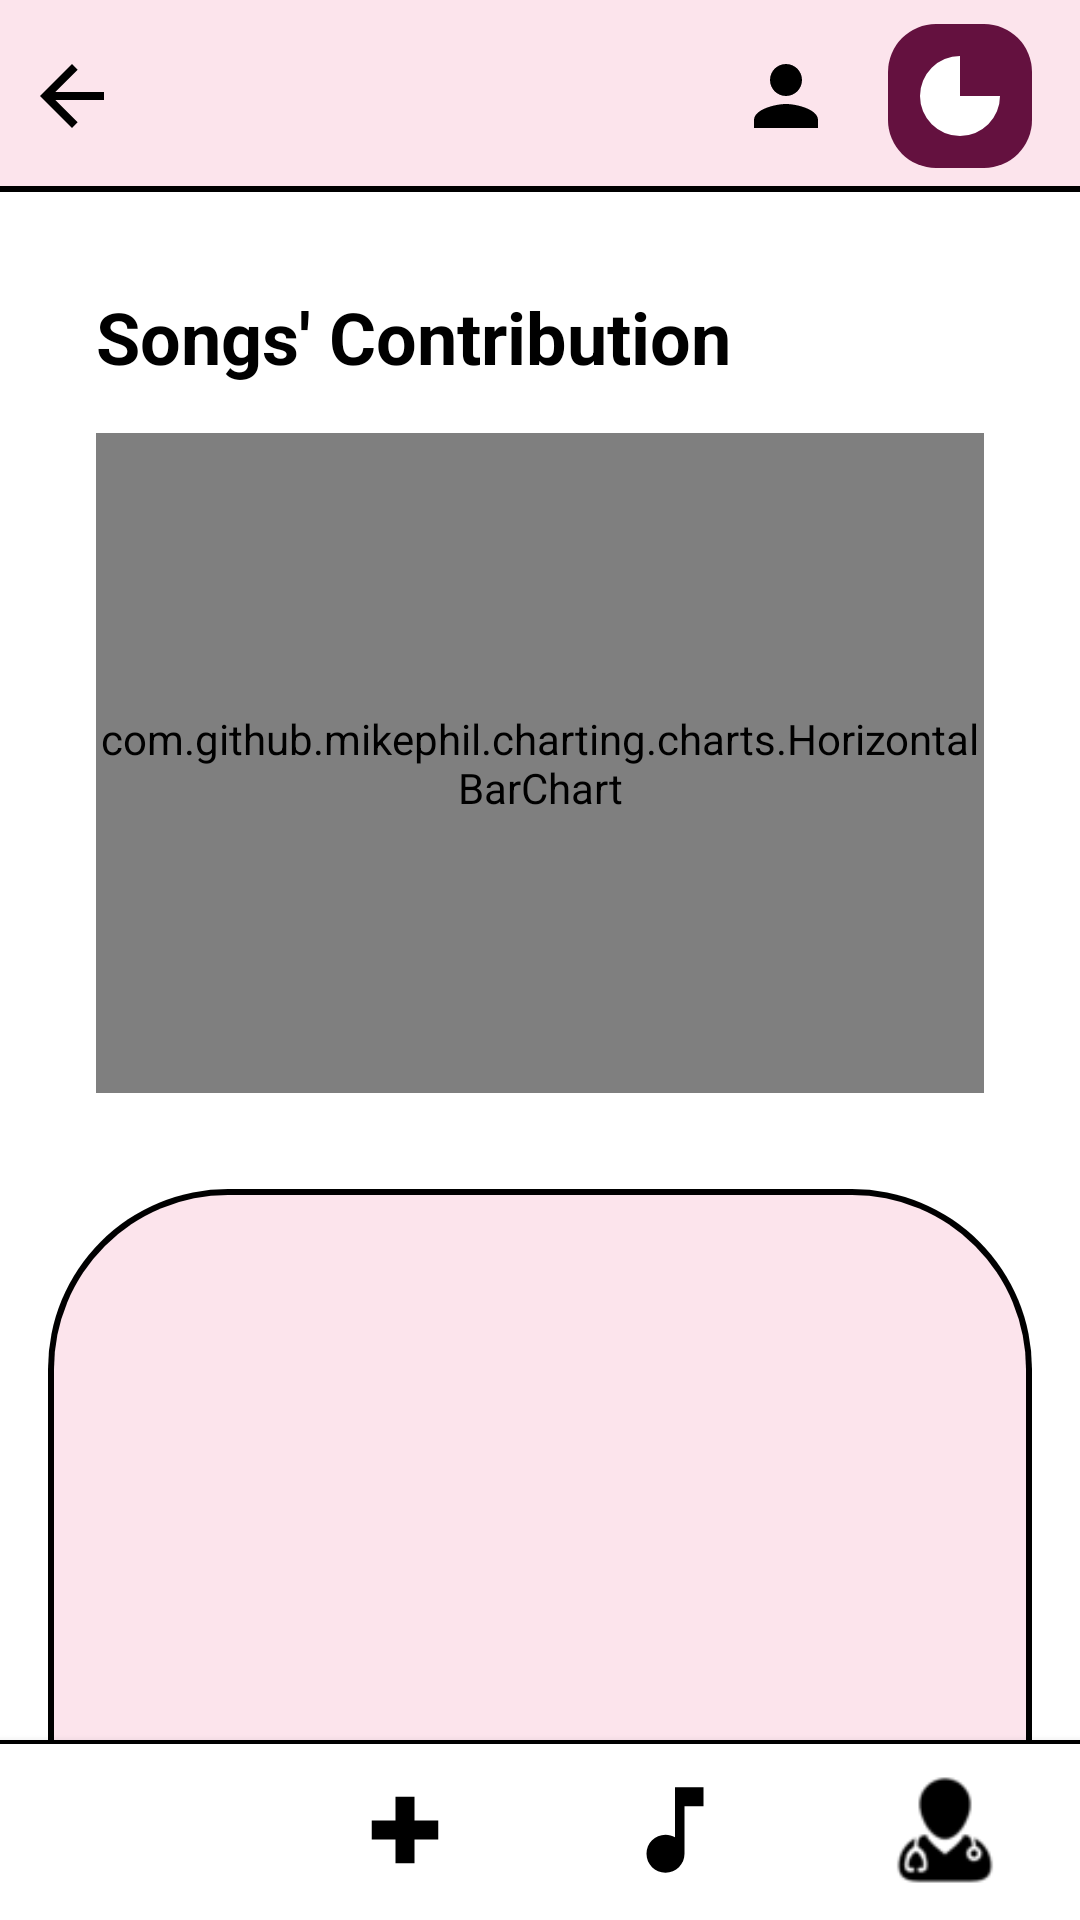

The Android layout XML behind this screen, and the referenced resources:
<!-- AndroidManifest.xml: application theme Theme.MusicApp -->
<!-- res/layout/data_view.xml -->
<?xml version="1.0" encoding="utf-8"?>
<RelativeLayout xmlns:android="http://schemas.android.com/apk/res/android"
    xmlns:tools="http://schemas.android.com/tools"
    android:layout_width="match_parent"
    xmlns:app="http://schemas.android.com/apk/res-auto"
    android:id="@+id/main"
    android:layout_height="match_parent"
    android:background="@android:color/white"
    tools:context=".features.Admin.activities.DataViewActivity">

    
    <RelativeLayout
        android:id="@+id/top_bar_layout"
        android:layout_width="match_parent"
        android:layout_height="?attr/actionBarSize"
        android:background="#FCE4EC">

        <ImageView
            android:id="@+id/back_arrow"
            android:layout_width="48dp"
            android:layout_height="48dp"
            android:layout_centerVertical="true"
            android:contentDescription="@string/back_button"
            android:padding="8dp"
            android:src="@drawable/ic_arrow_back" />

        <ImageView
            android:id="@+id/chart_icon"
            android:layout_width="48dp"
            android:layout_height="48dp"
            android:layout_marginStart="10dp"
            android:layout_alignParentEnd="true"
            android:layout_centerVertical="true"
            android:layout_marginEnd="16dp"
            android:background="@drawable/chosen"
            android:contentDescription="@string/notifications_icon"
            android:padding="8dp"
            app:tint="@color/white"
            android:src="@drawable/ic_pie_chart" />

        <ImageView
            android:id="@+id/person_icon_top"
            android:layout_width="48dp"
            android:layout_height="48dp"
            android:layout_centerVertical="true"
            android:layout_toStartOf="@id/chart_icon"
            android:contentDescription="@string/person_icon"
            android:padding="8dp"
            android:src="@drawable/ic_person_icon_top" />

        <View
            android:layout_width="match_parent"
            android:layout_height="2dp"
            android:layout_alignParentBottom="true"
            android:background="#000000" />

    </RelativeLayout>

    
    <RelativeLayout
        android:id="@+id/bottom_nav_layout"
        android:layout_width="match_parent"
        android:layout_height="60dp"
        android:layout_alignParentBottom="true"
        android:background="@android:color/white"
        android:elevation="4dp">
        
        <LinearLayout
            android:id="@+id/bottom_nav"
            android:layout_width="match_parent"
            android:layout_height="60dp"
            android:layout_alignParentBottom="true"
            android:gravity="center"
            android:orientation="horizontal"
            android:background="@drawable/bottom_nav_background"
            android:elevation="4dp">

            <FrameLayout
                android:id="@+id/nav_person_button"
                android:layout_width="0dp"
                android:layout_height="match_parent"
                android:layout_weight="1">

                <ImageView
                    android:layout_width="54dp"
                    android:layout_height="54dp"
                    android:layout_gravity="center"
                    android:background="@drawable/music_note_selected_background"
                    android:contentDescription="@string/music_icon"
                    android:padding="8dp"
                    app:tint="@color/white"
                    android:src="@drawable/ic_person" />
            </FrameLayout>

            <FrameLayout
                android:id="@+id/nav_add_button"
                android:layout_width="0dp"
                android:layout_height="match_parent"
                android:layout_weight="1">

                <ImageView
                    android:layout_width="54dp"
                    android:layout_height="54dp"
                    android:layout_gravity="center"
                    android:contentDescription="@string/add_icon"
                    android:padding="8dp"
                    android:src="@drawable/ic_add_circle" />
            </FrameLayout>

            <FrameLayout
                android:id="@+id/nav_music_button"
                android:layout_width="0dp"
                android:layout_height="match_parent"
                android:layout_weight="1">

                <ImageView
                    android:layout_width="54dp"
                    android:layout_height="54dp"
                    android:layout_gravity="center"
                    android:contentDescription="@string/music_icon"
                    android:padding="8dp"
                    android:src="@drawable/ic_music_note" />
            </FrameLayout>

            <FrameLayout
                android:id="@+id/nav_group_button"
                android:layout_width="0dp"
                android:layout_height="match_parent"
                android:layout_weight="1">

                <ImageView
                    android:layout_width="54dp"
                    android:layout_height="54dp"
                    android:layout_gravity="center"
                    android:contentDescription="@string/group_icon"
                    android:padding="8dp"
                    android:src="@drawable/medical_assistance" />
            </FrameLayout>
        </LinearLayout>
    </RelativeLayout>

    
    <RelativeLayout
        android:id="@+id/bar_chart_card"
        android:layout_width="match_parent"
        android:layout_height="wrap_content"
        android:layout_below="@id/top_bar_layout"
        android:layout_margin="16dp"
        android:background="@drawable/rounded_background_light"
        android:elevation="2dp"
        android:padding="16dp">

        <TextView
            android:id="@+id/bar_chart_title"
            android:layout_width="wrap_content"
            android:layout_height="wrap_content"
            android:layout_marginBottom="16dp"
            android:text="@string/songs_contribution"
            android:textColor="@android:color/black"
            android:textSize="24sp"
            android:textStyle="bold" />

        <com.github.mikephil.charting.charts.HorizontalBarChart
            android:id="@+id/barChart"
            android:layout_width="match_parent"
            android:layout_height="220dp"
            android:layout_below="@id/bar_chart_title" />

    </RelativeLayout>

    
    <FrameLayout
        android:id="@+id/pie_chart_fragment_container"
        android:name="com.example.yourapp.PieChartFragment"
        android:layout_width="match_parent"
        android:layout_height="match_parent"
        android:layout_below="@id/bar_chart_card"
        android:layout_above="@id/bottom_nav_layout"
        android:layout_marginStart="16dp"
        android:layout_marginEnd="16dp"
        android:layout_marginBottom="-16dp"
        android:background="@drawable/background_curved_top"
        tools:layout="@layout/fragment_pie_chart" />

</RelativeLayout>
<!-- res/layout/fragment_pie_chart.xml (included above) -->
<?xml version="1.0" encoding="utf-8"?>
<RelativeLayout xmlns:android="http://schemas.android.com/apk/res/android"
    android:layout_width="match_parent"
    android:layout_height="match_parent"
    android:id="@+id/main"
    >

    
    <com.github.mikephil.charting.charts.PieChart
        android:id="@+id/pieChart"
        android:layout_width="match_parent"
        android:layout_height="match_parent"
        android:layout_centerInParent="true"
        android:padding="16dp" />

</RelativeLayout>
<!-- resources referenced by this layout -->
<resources>
  <color name="white">#FFFFFFFF</color>
  <!-- drawable bottom_nav_background (drawable) -->
  <?xml version="1.0" encoding="utf-8"?>
  <layer-list xmlns:android="http://schemas.android.com/apk/res/android">
  
      <item>
          <shape android:shape="rectangle">
              <solid android:color="@color/black" /> </shape>
      </item>
  
      <item android:top="4px">
          <shape android:shape="rectangle">
              <solid android:color="@android:color/white" />
          </shape>
      </item>
  
  </layer-list>
  <!-- drawable chosen (drawable) -->
  <?xml version="1.0" encoding="utf-8"?>
  <shape xmlns:android="http://schemas.android.com/apk/res/android"
      android:shape="rectangle">
  
      
      <solid android:color="@color/colorPrimaryDark" /> 
  
      
      <corners android:radius="16dp" />
  
  </shape>
  <!-- drawable ic_add_circle (drawable) -->
  <vector xmlns:android="http://schemas.android.com/apk/res/android"
      android:width="24dp"
      android:height="24dp"
      android:viewportWidth="24"
      android:viewportHeight="24"
      >
  
      
      <path
          android:fillColor="@color/black"
          android:pathData="M19,14h-5v5h-4v-5H5v-4h5v-5h4v5h5v4z"/>
  </vector>
  <!-- drawable ic_arrow_back (drawable) -->
  <vector xmlns:android="http://schemas.android.com/apk/res/android"
      android:width="24dp"
      android:height="24dp"
      android:viewportWidth="24.0"
      android:viewportHeight="24.0">
      <path
          android:fillColor="#000000"
          android:pathData="M20,11H7.83l5.59,-5.59L12,4l-8,8 8,8 1.41,-1.41L7.83,13H20v-2z"/>
  </vector>
  <!-- drawable ic_music_note (drawable) -->
  <vector xmlns:android="http://schemas.android.com/apk/res/android"
      android:width="24dp"
      android:height="24dp"
      android:viewportWidth="24"
      android:viewportHeight="24"
      android:tint="@color/black">
      <path
          android:fillColor="@color/white"
          android:pathData="M12,3v10.55c-0.59,-0.34 -1.27,-0.55 -2,-0.55 -2.21,0 -4,1.79 -4,4s1.79,4 4,4 4,-1.79 4,-4V7h4V3h-6z"/>
  </vector>
  <!-- drawable ic_person (drawable) -->
  <vector xmlns:android="http://schemas.android.com/apk/res/android"
      android:width="24dp"
      android:height="24dp"
      android:viewportWidth="24"
      android:viewportHeight="24">
      
      <path
          android:fillColor="@color/black"
      android:pathData="M12,12c2.21,0 4,-1.79 4,-4s-1.79,-4 -4,-4 -4,1.79 -4,4 1.79,4 4,4zM12,14c-2.67,0 -8,1.34 -8,4v2h16v-2c0,-2.66 -5.33,-4 -8,-4z"/>
  </vector>
  <!-- drawable ic_person_icon_top (drawable) -->
  <vector xmlns:android="http://schemas.android.com/apk/res/android"
      android:width="24dp"
      android:height="24dp"
      android:viewportWidth="24"
      android:viewportHeight="24">
      <path
          android:fillColor="@color/black"
          android:pathData="M12,12c2.21,0 4,-1.79 4,-4s-1.79,-4 -4,-4 -4,1.79 -4,4 1.79,4 4,4zM12,14c-2.67,0 -8,1.34 -8,4v2h16v-2c0,-2.66 -5.33,-4 -8,-4z"/>
  </vector>
  <string name="add_icon">Add</string>
  <string name="back_button">Back</string>
  <string name="group_icon">Group</string>
  <string name="music_icon">Music</string>
  <string name="notifications_icon">Notifications</string>
  <string name="person_icon">Person</string>
  <string name="songs_contribution">Songs\' Contribution</string>
  <style name="Theme.MusicApp" parent="Base.Theme.MusicApp" />
  <color name="black">#FF000000</color>
  <color name="colorPrimaryDark">#64113F</color>
  <color name="color_primary_700">#FF80B4</color>
  <color name="color_background">#FFF7F9</color>
  <color name="color_primary_900">#FF66A5</color>
  <color name="color_primary_200">#FFCCE1</color>
</resources>
